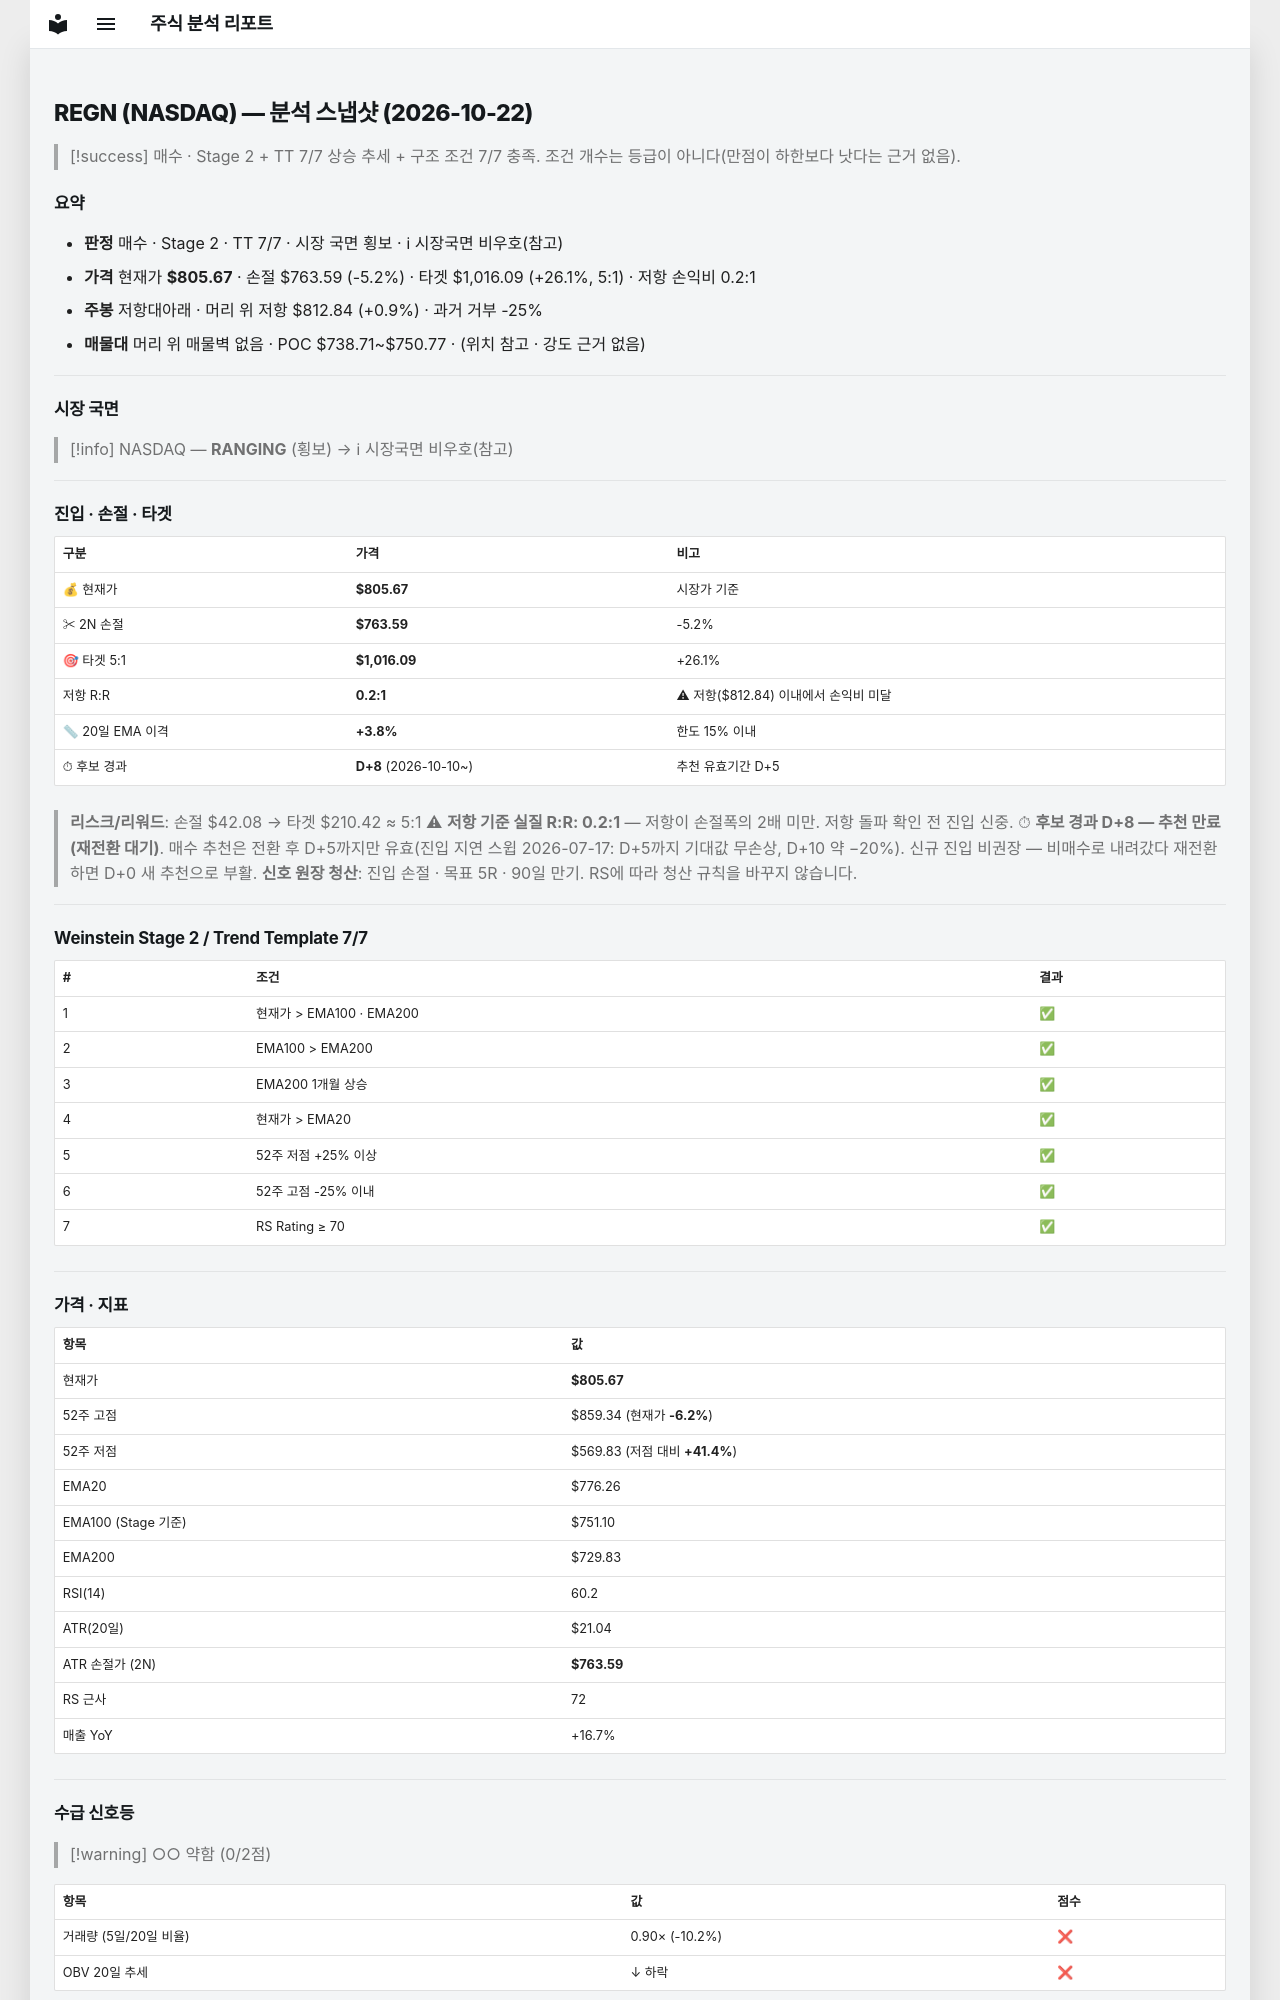

repository: soloandco/stock-reports · page: snapshots/REGN-2026-10-22/index.html · generator: mkdocs

---
type: analysis-snapshot
title: REGN 분석 스냅샷
ticker: REGN
market: NASDAQ
created: 2026-10-22
updated: 2026-10-22
bar-date: 2026-10-21
verdict: 매수후보
real-rr: 0.17
sma50-gap-pct: 3.8
candidate-days: 8
candidate-since: 2026-10-10
weekly-position: 저항대아래
weekly-overhead-price: 812.84
weekly-overhead-pct: 0.9
stage: 2
trend-template-score: 7
tt-max: 7
ma-set: ema-20-100-200
price: 805.6699829101562
stop-price: 763.5855748892212
market-regime: RANGING
supply-demand-score: 0/2
supply-demand-label: 약함
status: tracking
tags:
  - stock-agent
  - watchlist
  - REGN
  - analysis
related:
  - "[[analysis-template]]"
---

# REGN (NASDAQ) — 분석 스냅샷 (2026-10-22)

> [!success] 매수 · Stage 2 + TT 7/7
> 상승 추세 + 구조 조건 7/7 충족. 조건 개수는 등급이 아니다(만점이 하한보다 낫다는 근거 없음).

## 요약

- **판정** 매수 · Stage 2 · TT 7/7 · 시장 국면 횡보 · ℹ 시장국면 비우호(참고)
- **가격** 현재가 **$805.67** · 손절 $763.59 (-5.2%) · 타겟 $1,016.09 (+26.1%, 5:1) · 저항 손익비 0.2:1
- **주봉** 저항대아래 · 머리 위 저항 $812.84 (+0.9%) · 과거 거부 -25%
- **매물대** 머리 위 매물벽 없음 · POC $738.71~$750.77 · (위치 참고 · 강도 근거 없음)

---

## 시장 국면

> [!info] NASDAQ — **RANGING** (횡보) → ℹ 시장국면 비우호(참고)

---

## 진입 · 손절 · 타겟

| 구분 | 가격 | 비고 |
|------|------|------|
| 💰 현재가 | **$805.67** | 시장가 기준 |
| ✂ 2N 손절 | **$763.59** | -5.2% |
| 🎯 타겟 5:1 | **$1,016.09** | +26.1% |
| 저항 R:R | **0.2:1** | ⚠ 저항($812.84) 이내에서 손익비 미달 |
| 📏 20일 EMA 이격 | **+3.8%** | 한도 15% 이내 |
| ⏱ 후보 경과 | **D+8** (2026-10-10~) | 추천 유효기간 D+5 |

> **리스크/리워드**: 손절 $42.08 → 타겟 $210.42 ≈ 5:1
> ⚠ **저항 기준 실질 R:R: 0.2:1** — 저항이 손절폭의 2배 미만. 저항 돌파 확인 전 진입 신중.
> ⏱ **후보 경과 D+8 — 추천 만료(재전환 대기)**. 매수 추천은 전환 후 D+5까지만 유효(진입 지연 스윕 2026-07-17: D+5까지 기대값 무손상, D+10 약 −20%). 신규 진입 비권장 — 비매수로 내려갔다 재전환하면 D+0 새 추천으로 부활.
> **신호 원장 청산**: 진입 손절 · 목표 5R · 90일 만기. RS에 따라 청산 규칙을 바꾸지 않습니다.

---

## Weinstein Stage 2 / Trend Template 7/7

| # | 조건 | 결과 |
|---|------|------|
| 1 | 현재가 > EMA100 · EMA200 | ✅ |
| 2 | EMA100 > EMA200 | ✅ |
| 3 | EMA200 1개월 상승 | ✅ |
| 4 | 현재가 > EMA20 | ✅ |
| 5 | 52주 저점 +25% 이상 | ✅ |
| 6 | 52주 고점 -25% 이내 | ✅ |
| 7 | RS Rating ≥ 70 | ✅ |

---

## 가격 · 지표

| 항목 | 값 |
|------|---|
| 현재가 | **$805.67** |
| 52주 고점 | $859.34 (현재가 **-6.2%**) |
| 52주 저점 | $569.83 (저점 대비 **+41.4%**) |
| EMA20 | $776.26 |
| EMA100 (Stage 기준) | $751.10 |
| EMA200 | $729.83 |
| RSI(14) | 60.2 |
| ATR(20일) | $21.04 |
| ATR 손절가 (2N) | **$763.59** |
| RS 근사 | 72 |
| 매출 YoY | +16.7% |

---
## 수급 신호등

> [!warning] ○○ 약함 (0/2점)

| 항목 | 값 | 점수 |
|------|------|------|
| 거래량 (5일/20일 비율) | 0.90× (-10.2%) | ❌ |
| OBV 20일 추세 | ↓ 하락 | ❌ |

> **판독법**: 거래량이 20일 평균보다 20% 이상 많고 OBV(온밸런스볼륨)가 상승 중이면 매집 수급이 강한 것으로 판단합니다.

---
